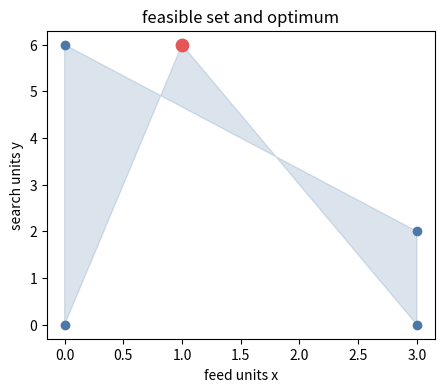

Write Python code to recreate this figure.
import numpy as np
import matplotlib.pyplot as plt

rng = np.random.default_rng(27)

c = np.array([5.0, 4.0])
A = np.array([[2.0, 1.0], [1.0, 0.0], [0.0, 1.0]])
b = np.array([8.0, 3.0, 6.0])

print("objective coefficients:", c)
print("constraint matrix:")
print(A)

boundaries_A = np.vstack([A, np.array([1.0, 0.0]), np.array([0.0, 1.0])])
boundaries_b = np.concatenate([b, np.array([0.0, 0.0])])

vertices = []
for i in range(len(boundaries_b)):
    for j in range(i + 1, len(boundaries_b)):
        M = np.vstack([boundaries_A[i], boundaries_A[j]])
        if abs(np.linalg.det(M)) < 1e-9:
            continue
        point = np.linalg.solve(M, np.array([boundaries_b[i], boundaries_b[j]]))
        if np.all(A @ point <= b + 1e-9) and np.all(point >= -1e-9):
            vertices.append(point)

vertices = np.unique(np.round(np.array(vertices), 10), axis=0)
values = vertices @ c

for point, value in zip(vertices, values):
    print(point, round(value, 2))

best_index = int(np.argmax(values))
best_point = vertices[best_index]
best_value = float(values[best_index])

print("best point:", best_point)
print("best value:", best_value)

assert np.allclose(best_point, np.array([1.0, 6.0]))
assert abs(best_value - 29.0) < 1e-9

def solve_budget(budget):
    local_b = np.array([budget, 3.0, 6.0])
    local_vertices = []
    local_boundaries_b = np.concatenate([local_b, np.array([0.0, 0.0])])
    for i in range(len(local_boundaries_b)):
        for j in range(i + 1, len(local_boundaries_b)):
            M = np.vstack([boundaries_A[i], boundaries_A[j]])
            if abs(np.linalg.det(M)) < 1e-9:
                continue
            point = np.linalg.solve(M, np.array([local_boundaries_b[i], local_boundaries_b[j]]))
            if np.all(A @ point <= local_b + 1e-9) and np.all(point >= -1e-9):
                local_vertices.append(point)
    local_vertices = np.unique(np.round(np.array(local_vertices), 10), axis=0)
    local_values = local_vertices @ c
    return float(np.max(local_values))

base_value = solve_budget(8.0)
value_plus = solve_budget(9.0)
shadow_price = value_plus - base_value

print("value at budget 8:", base_value)
print("value at budget 9:", value_plus)
print("shadow price:", shadow_price)

assert abs(shadow_price - 2.5) < 1e-9

order = np.array([0, 1, 4, 3, 2])
polygon = vertices[order]

fig, ax = plt.subplots(figsize=(5, 4))
ax.fill(polygon[:, 0], polygon[:, 1], alpha=0.2, color="#4c78a8")
ax.scatter(vertices[:, 0], vertices[:, 1], color="#4c78a8")
ax.scatter([best_point[0]], [best_point[1]], color="#e45756", s=80)
ax.set_xlabel("feed units x")
ax.set_ylabel("search units y")
ax.set_title("feasible set and optimum")
plt.show()

# Your turn:
